Labelled photos from "dataset1", an image-classification folder in billjcapps/VRScavengerHunt. The possible labels are: DC Comics, Doctor Who, Firefly, lotr, shelf, Spider-Man, Star Wars, table, weapon.

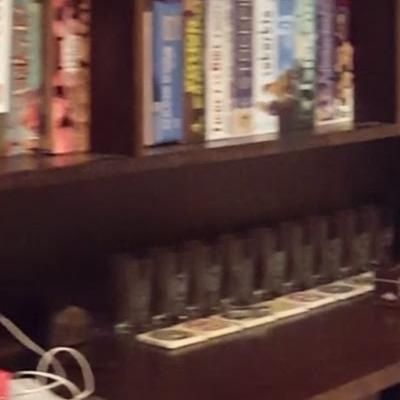
Label: shelf

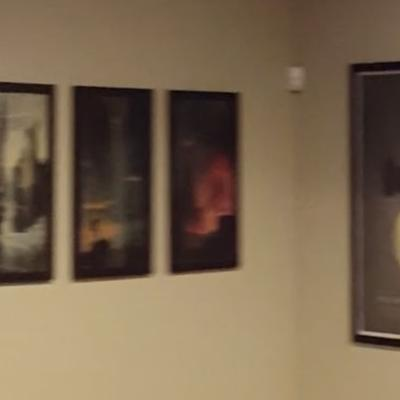
Label: lotr

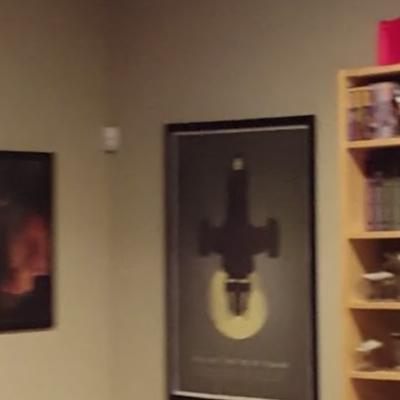
Label: Firefly

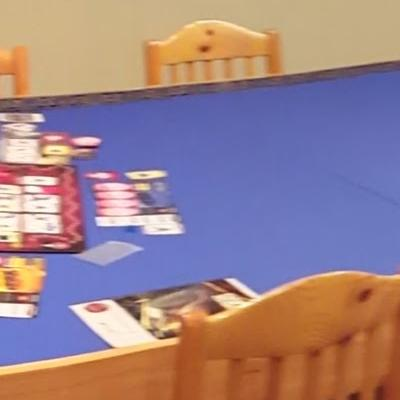
Label: table

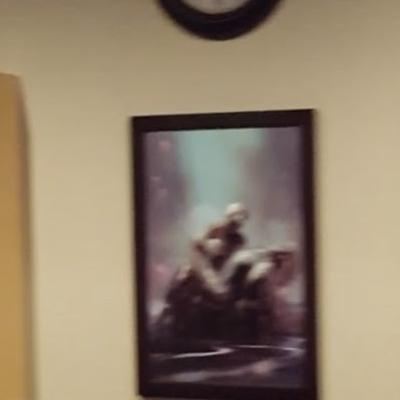
Label: Spider-Man

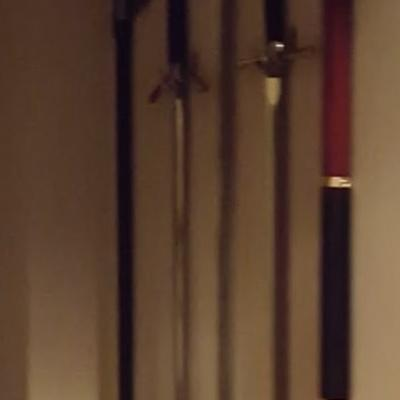
Label: weapon
